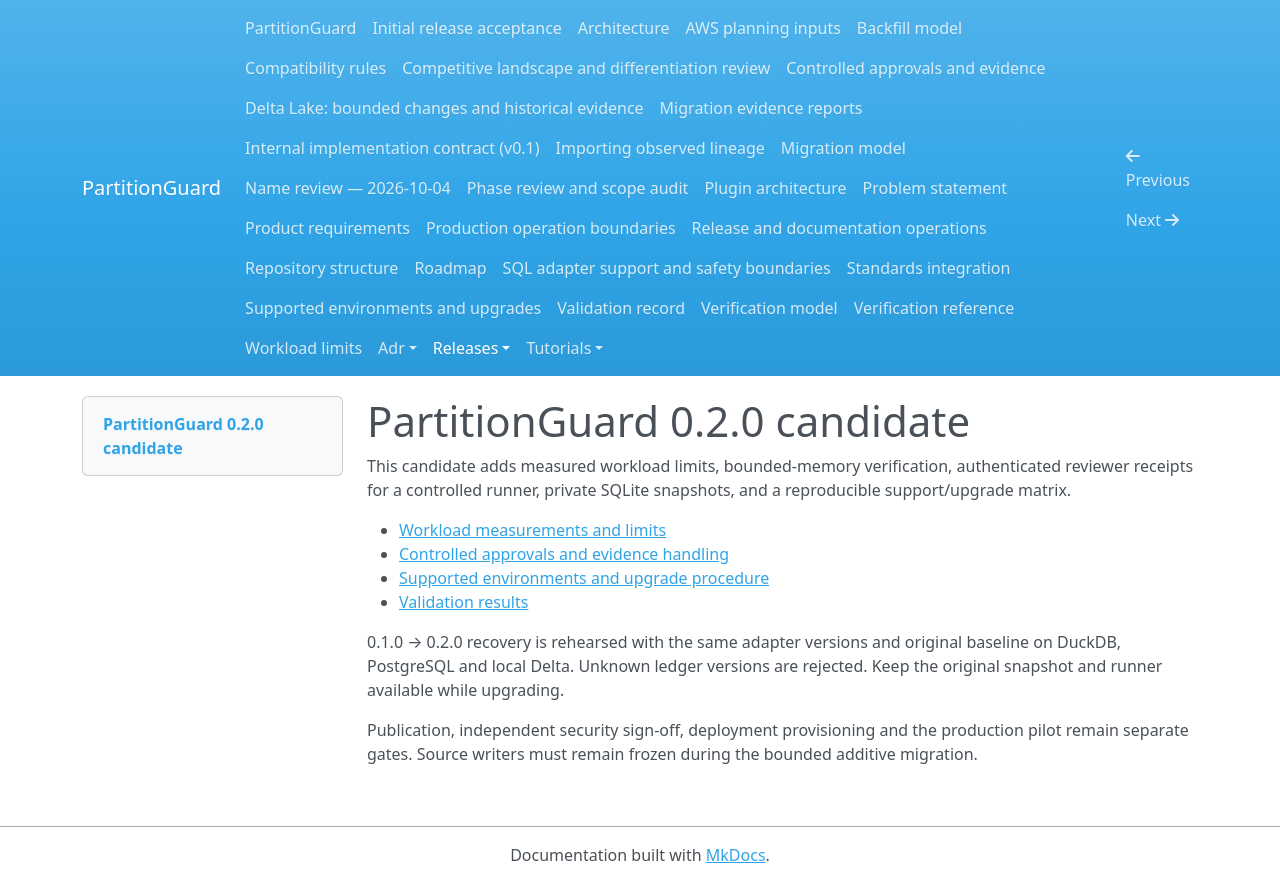

repository: andrebarrocas/partitionguard · page: releases/0.2.0/index.html · generator: mkdocs

# PartitionGuard 0.2.0 candidate

This candidate adds measured workload limits, bounded-memory verification,
authenticated reviewer receipts for a controlled runner, private SQLite
snapshots, and a reproducible support/upgrade matrix.

- [Workload measurements and limits](../workload-limits.md)
- [Controlled approvals and evidence handling](../controlled-approvals.md)
- [Supported environments and upgrade procedure](../supported-environments.md)
- [Validation results](../validation.md)

0.1.0 → 0.2.0 recovery is rehearsed with the same adapter versions and original
baseline on DuckDB, PostgreSQL and local Delta. Unknown ledger versions are
rejected. Keep the original snapshot and runner available while upgrading.

Publication, independent security sign-off, deployment provisioning and the
production pilot remain separate gates. Source writers must remain frozen
during the bounded additive migration.
